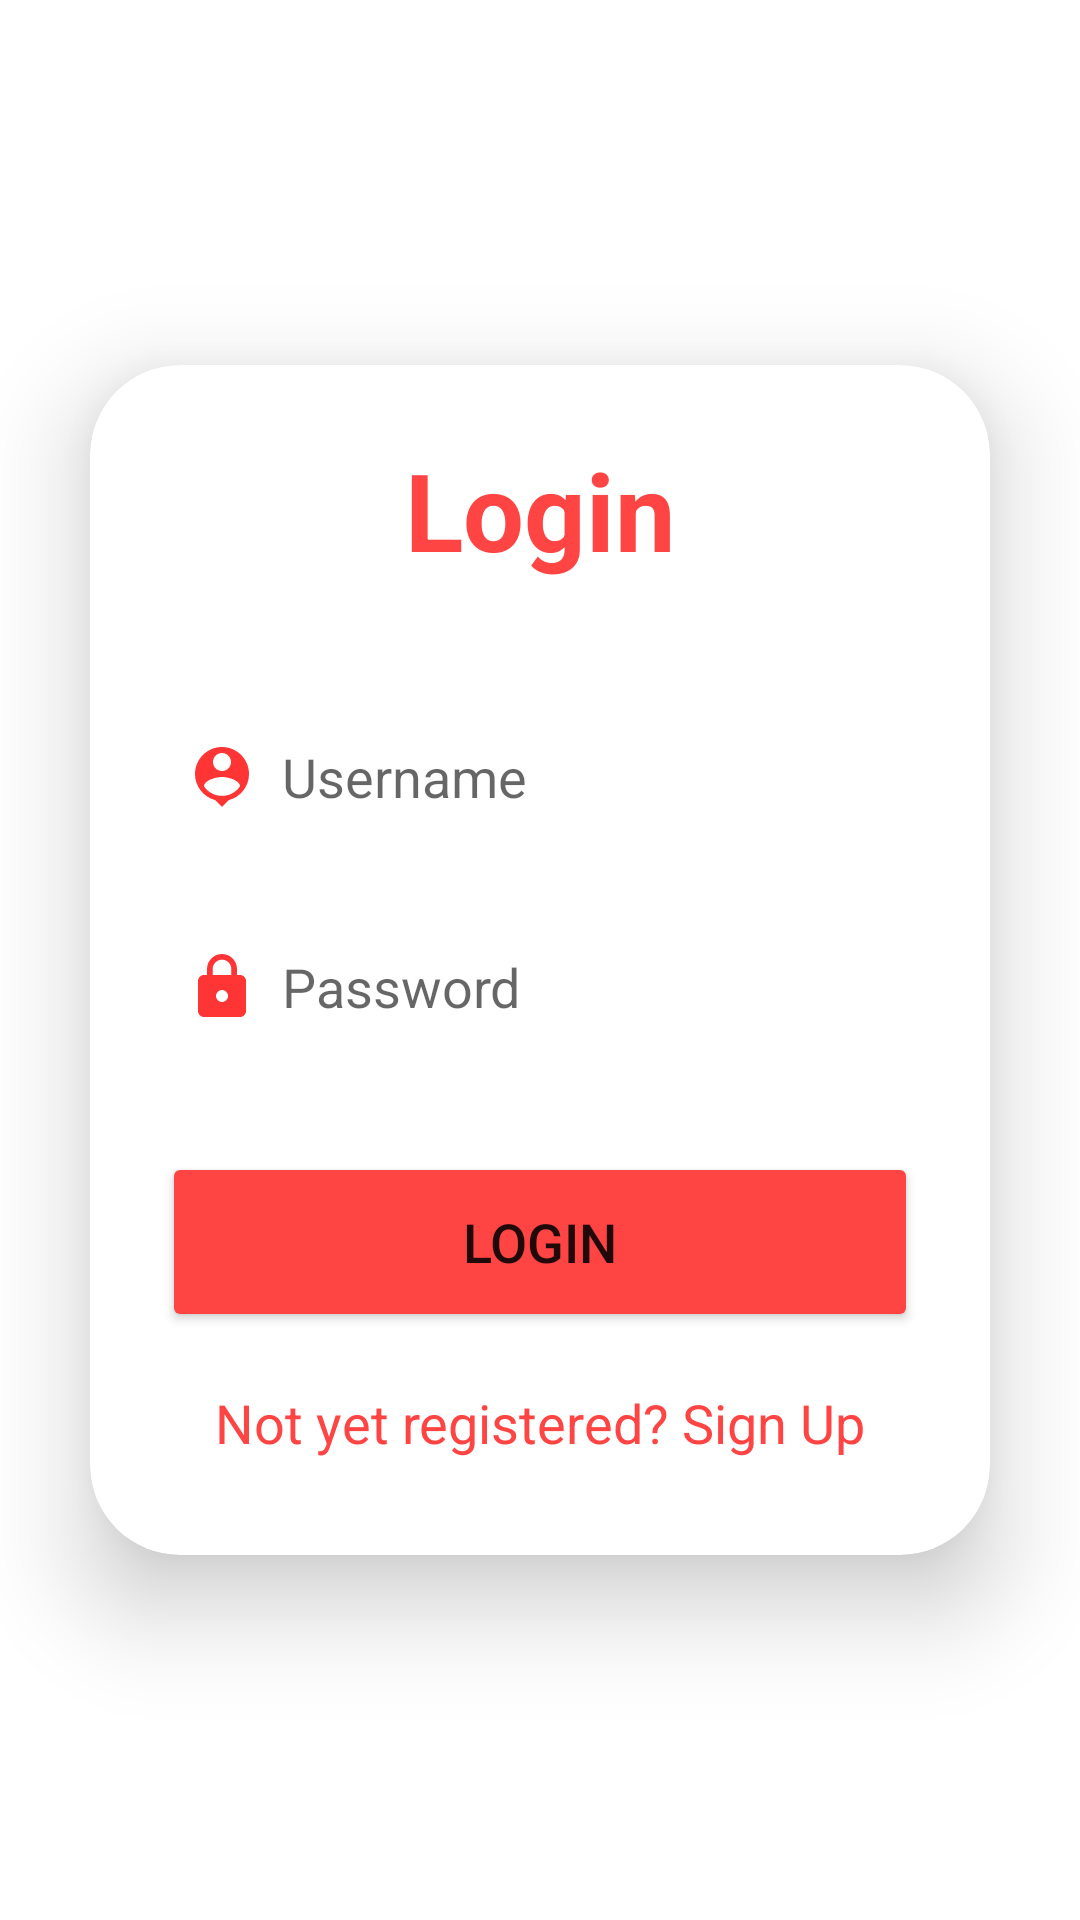

Produce the Android XML layout that renders to this screen, including the resource entries it uses.
<!-- AndroidManifest.xml: application theme Theme.AbsensiSiswa -->
<!-- res/layout/activity_login.xml -->
<?xml version="1.0" encoding="utf-8"?>
<LinearLayout
    xmlns:android="http://schemas.android.com/apk/res/android"
    xmlns:app="http://schemas.android.com/apk/res-auto"
    xmlns:tools="http://schemas.android.com/tools"
    android:layout_width="match_parent"
    android:layout_height="match_parent"
    android:orientation="vertical"
    android:gravity="center"
    android:background="@drawable/pagebkg"
    tools:context=".LoginActivity">
    <androidx.cardview.widget.CardView
        android:layout_width="match_parent"
        android:layout_height="wrap_content"
        android:layout_margin="30dp"
        app:cardCornerRadius="30dp"
        app:cardElevation="20dp">
        <LinearLayout
            android:layout_width="match_parent"
            android:layout_height="wrap_content"
            android:orientation="vertical"
            android:layout_gravity="center_horizontal"
            android:padding="24dp"
            android:background="@drawable/lavender_border">
            <TextView
                android:layout_width="match_parent"
                android:layout_height="wrap_content"
                android:text="Login"
                android:textSize="36sp"
                android:textAlignment="center"
                android:textStyle="bold"
                android:textColor="@color/lavender"/>
            <EditText
                android:layout_width="match_parent"
                android:layout_height="50dp"
                android:id="@+id/login_username"
                android:background="@drawable/lavender_border"
                android:layout_marginTop="40dp"
                android:padding="8dp"
                android:hint="Username"
                android:drawableLeft="@drawable/baseline_person_pin_24"
                android:drawablePadding="8dp"
                android:textColor="@color/black"/>
            <EditText
                android:layout_width="match_parent"
                android:layout_height="50dp"
                android:id="@+id/login_password"
                android:background="@drawable/lavender_border"
                android:layout_marginTop="20dp"
                android:padding="8dp"
                android:hint="Password"
                android:inputType="textPassword"
                android:drawableLeft="@drawable/baseline_lock_24"
                android:drawablePadding="8dp"
                android:textColor="@color/black"/>
            <Button
                android:layout_width="match_parent"
                android:layout_height="60dp"
                android:text="Login"
                android:id="@+id/login_button"
                android:textSize="18sp"
                android:layout_marginTop="30dp"
                android:backgroundTint="@color/lavender"
                app:cornerRadius = "20dp"/>
            <TextView
                android:layout_width="wrap_content"
                android:layout_height="wrap_content"
                android:id="@+id/signupRedirectText"
                android:text="Not yet registered? Sign Up"
                android:layout_gravity="center"
                android:padding="8dp"
                android:layout_marginTop="10dp"
                android:textColor="@color/lavender"
                android:textSize="18sp"/>
        </LinearLayout>
    </androidx.cardview.widget.CardView>
</LinearLayout>
<!-- resources referenced by this layout -->
<resources>
  <color name="black">#FF000000</color>
  <color name="lavender">@android:color/holo_red_light</color>
  <!-- drawable baseline_lock_24 (drawable) -->
  <vector android:height="24dp" android:tint="#FF3535"
      android:viewportHeight="24" android:viewportWidth="24"
      android:width="24dp" xmlns:android="http://schemas.android.com/apk/res/android">
      <path android:fillColor="@android:color/white" android:pathData="M18,8h-1L17,6c0,-2.76 -2.24,-5 -5,-5S7,3.24 7,6v2L6,8c-1.1,0 -2,0.9 -2,2v10c0,1.1 0.9,2 2,2h12c1.1,0 2,-0.9 2,-2L20,10c0,-1.1 -0.9,-2 -2,-2zM12,17c-1.1,0 -2,-0.9 -2,-2s0.9,-2 2,-2 2,0.9 2,2 -0.9,2 -2,2zM15.1,8L8.9,8L8.9,6c0,-1.71 1.39,-3.1 3.1,-3.1 1.71,0 3.1,1.39 3.1,3.1v2z"/>
  </vector>
  <!-- drawable baseline_person_pin_24 (drawable) -->
  <vector android:height="24dp" android:tint="#FF3535"
      android:viewportHeight="24" android:viewportWidth="24"
      android:width="24dp" xmlns:android="http://schemas.android.com/apk/res/android">
      <path android:fillColor="@android:color/white" android:pathData="M12,2c-4.97,0 -9,4.03 -9,9 0,4.17 2.84,7.67 6.69,8.69L12,22l2.31,-2.31C18.16,18.67 21,15.17 21,11c0,-4.97 -4.03,-9 -9,-9zM12,4c1.66,0 3,1.34 3,3s-1.34,3 -3,3 -3,-1.34 -3,-3 1.34,-3 3,-3zM12,18.3c-2.5,0 -4.71,-1.28 -6,-3.22 0.03,-1.99 4,-3.08 6,-3.08 1.99,0 5.97,1.09 6,3.08 -1.29,1.94 -3.5,3.22 -6,3.22z"/>
  </vector>
  <style name="Theme.AbsensiSiswa" parent="Theme.MaterialComponents.DayNight.NoActionBar">
          
          <item name="colorPrimary">@color/lavender</item>
          <item name="colorPrimaryVariant">@color/lavender</item>
          <item name="colorOnPrimary">@color/white</item>
          
          <item name="colorSecondary">@color/teal_200</item>
          <item name="colorSecondaryVariant">@color/teal_700</item>
          <item name="colorOnSecondary">@color/black</item>
          
          <item name="android:statusBarColor">?attr/colorPrimaryVariant</item>
          
      </style>
  <color name="white">#FFFFFFFF</color>
  <color name="teal_200">#FF03DAC5</color>
  <color name="teal_700">#FF018786</color>
</resources>
